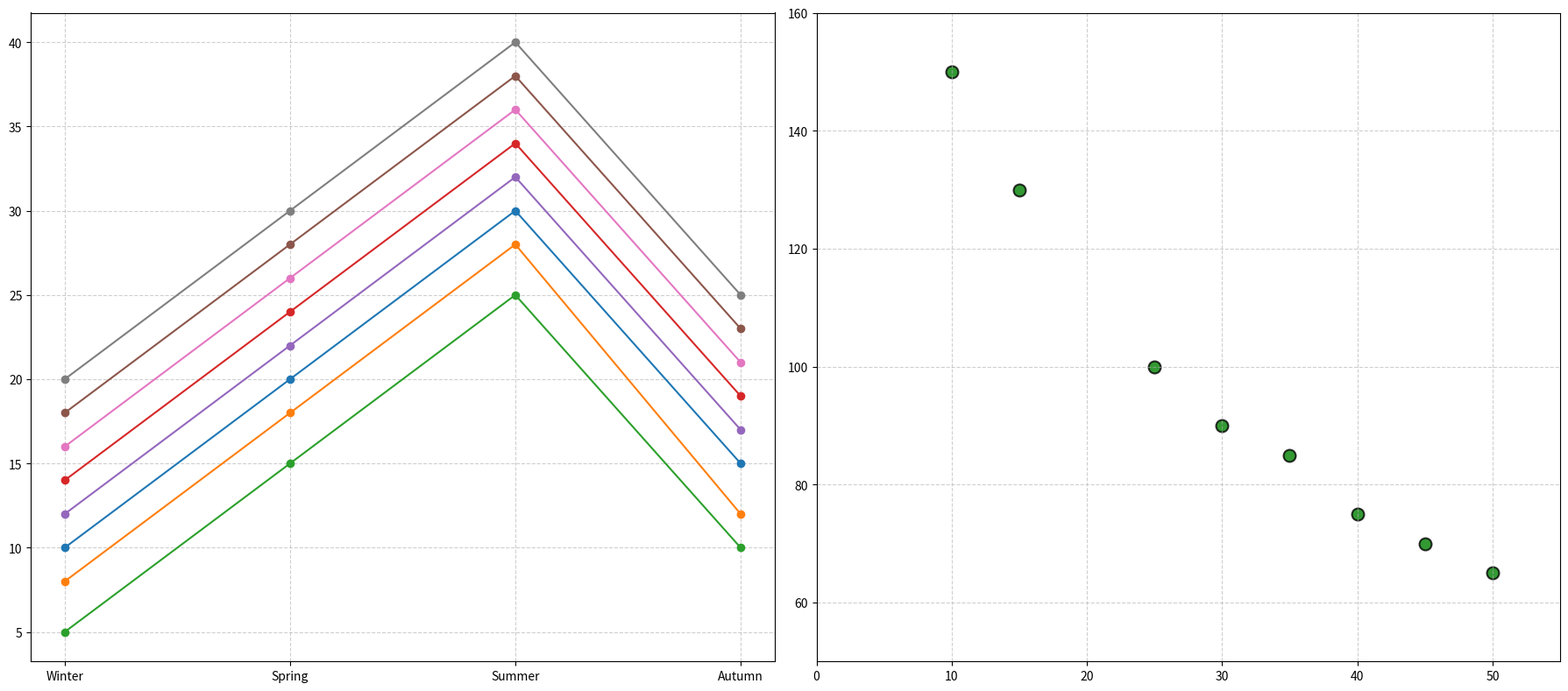

This chart was generated by the following Python code:
import matplotlib.pyplot as plt
import numpy as np

cities = ["City A", "City B", "City C", "City D", "City E", "City F", "City G", "City H"]
tree_coverage = np.array([35, 10, 50, 30, 15, 40, 45, 25])
AQI_levels = np.array([85, 150, 65, 90, 130, 75, 70, 100])

temperature_trends = {
    "City A": [10, 20, 30, 15],
    "City B": [8, 18, 28, 12],
    "City C": [5, 15, 25, 10],
    "City D": [14, 24, 34, 19],
    "City E": [12, 22, 32, 17],
    "City F": [18, 28, 38, 23],
    "City G": [16, 26, 36, 21],
    "City H": [20, 30, 40, 25]
}

fig, (ax2, ax1) = plt.subplots(1, 2, figsize=(18, 8))

for city in cities:
    temperatures = temperature_trends[city]
    quarters = ['Winter', 'Spring', 'Summer', 'Autumn']
    ax2.plot(quarters, temperatures, marker='o')

ax2.grid(True, linestyle='--', alpha=0.6)

scatter = ax1.scatter(tree_coverage, AQI_levels, color='green', s=100, alpha=0.8,
                      edgecolors='black', linewidth=1.5)

ax1.grid(True, linestyle='--', alpha=0.6)
ax1.set_xlim(0, 55)
ax1.set_ylim(50, 160)

plt.tight_layout()

plt.show()
